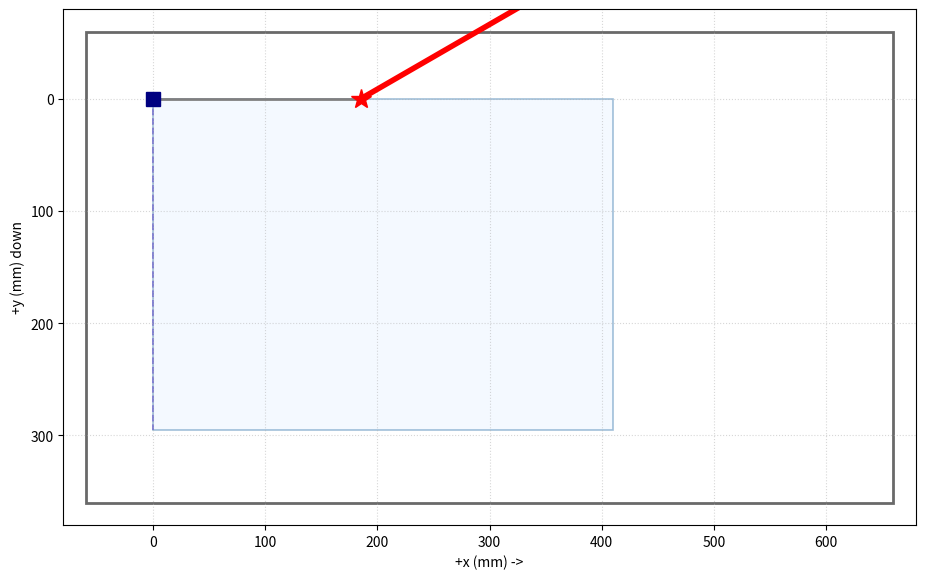

Here is the Python script that generated this plot:
#!/usr/bin/env python3
"""
상부 작업부 Top-View(XY) 기구학 시뮬레이터 (이산 yaw 자세 모델)

top view(XY)에서 결속포인트를 클릭하면, **이산 yaw 자세 5개**
(max_limit / 9시 / 12시 / 3시 / min_limit) 각각에 대해 IK를 풀어
도달 가능 + 충돌 안전한 자세를 찾고, 유효 자세로 이동 애니메이션을 보여준다.

핵심
  - yaw는 연속값이 아니라 이산 자세 중 하나 → stage IK가 유일해.
  - 총구는 yaw축에서 230mm(top-view 수평) 뻗은 막대, 그 끝이 결속포인트(TCP).
    yaw를 돌리면 TCP가 230mm 반경으로 쓸고 지나감 → 자세가 stage 위치를 바꿈.
  - 자세마다 충돌 안전영역 다름 → 여러 자세 union = 작업영역 확대.

치수
  - mover중심 → yaw축: (+185, 0) mm (고정)
  - yaw축 → 결속포인트(TCP): 수평 230mm(green bar) / 수직 z 390mm(작업깊이, Z축)

좌표계 (kinematics.pdf p8): +x=우, +y=하(전진), yaw=z회전.  헤딩 0°=+x, +90°=+y(하)
base frame 원점 = xMin·yMin 코너 (0,0)

조작: 클릭=목표 / 1=max강제 2=min강제 / a=자동 / r=리셋 / q=종료
실행: python3 scripts/sim/workpart_topview_sim.py   (또는 --selftest 헤드리스)

⚠️ 충돌 안전박스 = 실측 단면(analysis §4) 근사. max/min 헤딩은 미확정(아래 표시).
   근거: docs/design/workpart_workspace_analysis.md
"""
import argparse
import json
import math
import os
import sys

# ======================= CONFIG =======================
X_MIN_92 = 1818.69      # 0x92 @ xMin(home)
KX = 4.497              # deg/mm (X)
Y_MIN_92 = -989.36      # 0x92 @ yMin(home)
KY = 4.462              # deg/mm (Y)
STAGE_X_MAX_MM = 410.0
STAGE_Y_MAX_MM = 295.0

MOVER_TO_YAW = (185.0, 0.0)    # mover중심 → yaw축 (고정)
# 결속포인트(TCP) = yaw축과 동일점 (총구는 z로 390mm 내려가 top-view 투영이 yaw축).
# 230mm 녹색 막대 = 총구 "몸체" 수평길이 — 회전하며 프레임에 충돌하는 부분(결속점 아님).
GUN_BODY_LEN = 230.0           # 총구 몸체 top-view 수평 길이(mm, 실측) — 충돌 관련

# yaw 헤딩 환산 (analysis §3) — max/min 외삽용 fallback
YAW92_AT_3OCLOCK = -304.0
HEAD_SLOPE = -0.652            # heading[+x기준] = HEAD_SLOPE*(yaw92 - YAW92_AT_3OCLOCK)


def _head(yaw92):
    return HEAD_SLOPE * (yaw92 - YAW92_AT_3OCLOCK)


# 이산 yaw 자세 2개. head(deg): plot +x=0°, +y=+90°(하).
#   시계 기준 = 유저(12시=plot -x). 그 시계로 6시=+x, → 7시=+30°, 5시=-30°.
#   max=7시(우하향, +30°), min=5시(우상향, -30°) — 실측방향(2026-05-29)
YAW_POSES = [
    dict(name='max',  yaw92=36.1,   head=30.0,  approx_head=False),  # 7시(우하)
    dict(name='min',  yaw92=-360.0, head=-30.0, approx_head=False),  # 5시(우상)
]

FRAME = dict(x0=-60.0, x1=660.0, y0=-60.0, y1=360.0)  # 배경용(대략). 충돌은 파란 작업영역으로 판정
ANIM_FRAMES = 45
DATA_JSON = 'data/calibration/workpart_enc.json'
# ======================================================


def x_to_mm(v92):
    return (X_MIN_92 - v92) / KX


def y_to_mm(v92):
    return (v92 - Y_MIN_92) / KY


def dir_vec(head_deg):
    h = math.radians(head_deg)
    return math.cos(h), math.sin(h)


def fk(x_stage, y_stage, head_deg):
    """stage(mm) + 총구헤딩 → (yaw축=결속점, 손잡이끝) 좌표(mm).
    결속포인트(TCP) = yaw축.  손잡이끝 = yaw축 + 230mm*dir(head) (충돌 관련, 결속점 아님)."""
    yaw_axis = (x_stage + MOVER_TO_YAW[0], y_stage + MOVER_TO_YAW[1])
    dx, dy = dir_vec(head_deg)
    handle = (yaw_axis[0] + GUN_BODY_LEN * dx, yaw_axis[1] + GUN_BODY_LEN * dy)
    return yaw_axis, handle


def _in_workbox(px, py):
    """파란 작업영역(stage 가용역) 안인가."""
    return 0.0 <= px <= STAGE_X_MAX_MM and 0.0 <= py <= STAGE_Y_MAX_MM


def ik_for_pose(tx, ty, pose):
    """결속포인트(tx,ty)=yaw축 → (x_stage,y_stage, reachable, safe).
    yaw축 = 결속점이므로 stage는 헤딩 무관:  mover = (tx,ty) - (185,0).
    제약: 230mm 손잡이가 파란 작업영역(0~410 × 0~295)을 넘지 않아야 safe."""
    x_stage = tx - MOVER_TO_YAW[0]
    y_stage = ty - MOVER_TO_YAW[1]
    reachable = (0.0 <= x_stage <= STAGE_X_MAX_MM
                 and 0.0 <= y_stage <= STAGE_Y_MAX_MM)
    dx, dy = dir_vec(pose['head'])
    hx, hy = tx + GUN_BODY_LEN * dx, ty + GUN_BODY_LEN * dy   # 손잡이 끝
    safe = _in_workbox(tx, ty) and _in_workbox(hx, hy)        # 손잡이 ⊂ 파란박스
    return x_stage, y_stage, reachable, safe


def evaluate_poses(tx, ty):
    out = []
    for pose in YAW_POSES:
        xs, ys, reach, safe = ik_for_pose(tx, ty, pose)
        out.append(dict(pose=pose, x=xs, y=ys, reachable=reach,
                        safe=safe, valid=(reach and safe)))
    return out


def load_measured(path):
    if not os.path.exists(path):
        return []
    data = json.load(open(path))
    pts = []
    for s in data:
        def deg(ax):
            return s.get(f'{ax}_0x92_deg', s.get(f'{ax}_deg'))
        if deg('x') is None or deg('y') is None:
            continue
        pts.append(dict(idx=s.get('index'), x_mm=x_to_mm(deg('x')),
                        y_mm=y_to_mm(deg('y')), yaw92=deg('yaw')))
    return pts


# ----------------------------- 헤드리스 검증 -----------------------------
def selftest():
    print("=== 이산 yaw 자세 (head: +x=0,+y=+90 / 손잡이=%.0fmm) ===" % GUN_BODY_LEN)
    for p in YAW_POSES:
        flag = ' ⚠외삽' if p['approx_head'] else ''
        print(f"  {p['name']:5s} yaw92={p['yaw92']:7.1f} head={p['head']:7.1f}°{flag}")
    print("\n=== 클릭점 평가 (TCP=결속포인트) ===")
    for tx, ty in [(300, 60), (300, 250), (250, 130), (450, 150)]:
        evs = evaluate_poses(tx, ty)
        for e in evs:
            tag = 'valid' if e['valid'] else ('reach' if e['reachable'] else 'X')
            print(f"  TCP=({tx},{ty}) {e['pose']['name']:5s}: "
                  f"stage=({e['x']:6.1f},{e['y']:6.1f}) {tag}")
        print()
    pts = load_measured(DATA_JSON)
    print(f"측정 샘플 {len(pts)}개")
    try:
        import matplotlib
        matplotlib.use('Agg')
        import matplotlib.pyplot as plt
        fig, ax = plt.subplots(figsize=(9, 6))
        _draw_static(ax, pts)
        _draw_pose(ax, 0, 0, YAW_POSES[-1]['head'])
        out = 'data/calibration/workpart_topview_preview.png'
        fig.savefig(out, dpi=110, bbox_inches='tight')
        print(f"미리보기 저장: {out}")
    except Exception as e:
        print(f"(PNG 생략: {e})")
    return 0


# ----------------------------- 그리기 -----------------------------
_dyn = []


def _draw_static(ax, pts):
    import matplotlib.patches as mpatches
    ax.add_patch(mpatches.Rectangle(
        (FRAME['x0'], FRAME['y0']), FRAME['x1'] - FRAME['x0'],
        FRAME['y1'] - FRAME['y0'], fill=False, edgecolor='dimgray', lw=2))
    ax.add_patch(mpatches.Rectangle(
        (0, 0), STAGE_X_MAX_MM, STAGE_Y_MAX_MM, fill=True,
        facecolor='#eaf4ff', edgecolor='steelblue', lw=1.2, alpha=0.5))
    for p in pts:
        ax.plot(p['x_mm'], p['y_mm'], 'x', color='seagreen', ms=7, mew=2)
        ax.annotate(f"#{p['idx']}", (p['x_mm'], p['y_mm']),
                    textcoords='offset points', xytext=(4, 3), fontsize=7)
    ax.set_xlabel('+x (mm) ->')
    ax.set_ylabel('+y (mm) down')
    ax.set_xlim(FRAME['x0'] - 20, FRAME['x1'] + 20)
    ax.set_ylim(FRAME['y0'] - 20, FRAME['y1'] + 20)
    ax.invert_yaxis()
    ax.set_aspect('equal')
    ax.grid(True, ls=':', alpha=0.5)


def _draw_pose(ax, x_stage, y_stage, head_deg, target=None, ok=True):
    global _dyn
    for a in _dyn:
        a.remove()
    _dyn = []
    yaw_axis, handle = fk(x_stage, y_stage, head_deg)
    # 손잡이가 파란 작업영역 벗어나면 빨강(충돌), 안이면 teal
    handle_ok = _in_workbox(*yaw_axis) and _in_workbox(*handle)
    # Y축 레일(mover의 x를 따라다님) — mover 뒤에 먼저(점선)
    a0, = ax.plot([x_stage, x_stage], [0.0, STAGE_Y_MAX_MM],
                  '--', color='slateblue', lw=1.3, alpha=0.7, zorder=1)
    a1, = ax.plot(x_stage, y_stage, 's', color='navy', ms=10, zorder=5)  # mover
    a2, = ax.plot([x_stage, yaw_axis[0]], [y_stage, yaw_axis[1]],
                  '-', color='gray', lw=2)                              # mover→yaw
    a4, = ax.plot([yaw_axis[0], handle[0]], [yaw_axis[1], handle[1]], '-',
                  color=('teal' if handle_ok else 'red'),
                  lw=4, solid_capstyle='round')                         # 손잡이 230mm
    a5, = ax.plot(*yaw_axis, '*', color='red', ms=15)                  # 결속점=yaw축
    _dyn += [a0, a1, a2, a4, a5]
    if target is not None:
        a6, = ax.plot(*target, '+', color=('green' if ok else 'red'), ms=16, mew=3)
        _dyn.append(a6)


# ----------------------------- 인터랙티브 -----------------------------
def run_interactive():
    import matplotlib.pyplot as plt

    pts = load_measured(DATA_JSON)
    fig, ax = plt.subplots(figsize=(11, 7.5))
    _draw_static(ax, pts)

    st = dict(x=0.0, y=0.0, head=YAW_POSES[-1]['head'],
              force=None, target=None, evs=None, chosen=None, path=None, frame=0)

    def pick(evs, force):
        if force is not None and evs[force]['valid']:
            return evs[force]
        for e in evs:
            if e['valid']:
                return e
        return None

    def redraw():
        _draw_pose(ax, st['x'], st['y'], st['head'], st['target'], ok=bool(st['chosen']))
        if st['evs'] is not None:
            valid = ','.join(e['pose']['name'] for e in st['evs'] if e['valid'])
            ch = st['chosen']['pose']['name'] if st['chosen'] else 'none'
            t = st['target']
            ax.set_title(f"target={t and (round(t[0]),round(t[1]))}  "
                         f"valid=[{valid or '-'}]  chosen={ch}")
        fig.canvas.draw_idle()

    redraw()
    timer = fig.canvas.new_timer(interval=20)

    def on_tick():
        if st['path'] is None:
            timer.stop(); return
        if st['frame'] >= len(st['path']):
            st['path'] = None; timer.stop(); return
        st['x'], st['y'], st['head'] = st['path'][st['frame']]
        st['frame'] += 1
        redraw()

    timer.add_callback(on_tick)

    def go(chosen):
        st['chosen'] = chosen
        if chosen is None:
            redraw(); return
        x0, y0, h0 = st['x'], st['y'], st['head']
        xs, ys, h1 = chosen['x'], chosen['y'], chosen['pose']['head']
        st['path'] = [(x0 + (xs - x0) * k / ANIM_FRAMES,
                       y0 + (ys - y0) * k / ANIM_FRAMES,
                       h0 + (h1 - h0) * k / ANIM_FRAMES)
                      for k in range(1, ANIM_FRAMES + 1)]
        st['frame'] = 0
        timer.start()

    def on_click(event):
        if event.inaxes != ax or event.xdata is None:
            return
        st['target'] = (event.xdata, event.ydata)
        st['evs'] = evaluate_poses(*st['target'])
        chosen = pick(st['evs'], st['force'])
        valid = [e['pose']['name'] for e in st['evs'] if e['valid']]
        print(f"클릭({st['target'][0]:.0f},{st['target'][1]:.0f}) valid={valid} "
              f"→ {chosen['pose']['name'] if chosen else '도달/안전 자세 없음'}")
        go(chosen)

    def rotate_in_place(h1):
        """stage 고정, 헤딩만 h1으로 회전 (제자리 미리보기)."""
        x0, y0, h0 = st['x'], st['y'], st['head']
        st['chosen'] = None
        st['path'] = [(x0, y0, h0 + (h1 - h0) * k / ANIM_FRAMES)
                      for k in range(1, ANIM_FRAMES + 1)]
        st['frame'] = 0
        timer.start()

    def on_key(event):
        if event.key == 'q':
            plt.close(fig); return
        if event.key.isdigit() and 1 <= int(event.key) <= len(YAW_POSES):
            st['force'] = int(event.key) - 1
            if st['target'] is not None and st['evs'] is not None:
                go(pick(st['evs'], st['force']))   # 목표 있으면 이동+회전
            else:
                rotate_in_place(YAW_POSES[st['force']]['head'])  # 없으면 제자리 회전
            return
        elif event.key == 'a':
            st['force'] = None
        elif event.key == 'r':
            st.update(x=0.0, y=0.0, head=YAW_POSES[-1]['head'],
                      target=None, evs=None, chosen=None, path=None)
            redraw(); return
        if st['target'] is not None and st['evs'] is not None:
            go(pick(st['evs'], st['force']))

    fig.canvas.mpl_connect('button_press_event', on_click)
    fig.canvas.mpl_connect('key_press_event', on_key)
    print("클릭=목표 / 1=max강제 2=min강제 / a=자동 / r=리셋 / q=종료")
    plt.show()
    return 0


def main():
    ap = argparse.ArgumentParser(description=__doc__,
                                 formatter_class=argparse.RawDescriptionHelpFormatter)
    ap.add_argument('--selftest', action='store_true')
    args = ap.parse_args()
    if args.selftest:
        return selftest()
    try:
        return run_interactive()
    except Exception as e:
        print(f"인터랙티브 실패({e}). 디스플레이 없으면 --selftest.")
        return 1


if __name__ == '__main__':
    sys.exit(main())
